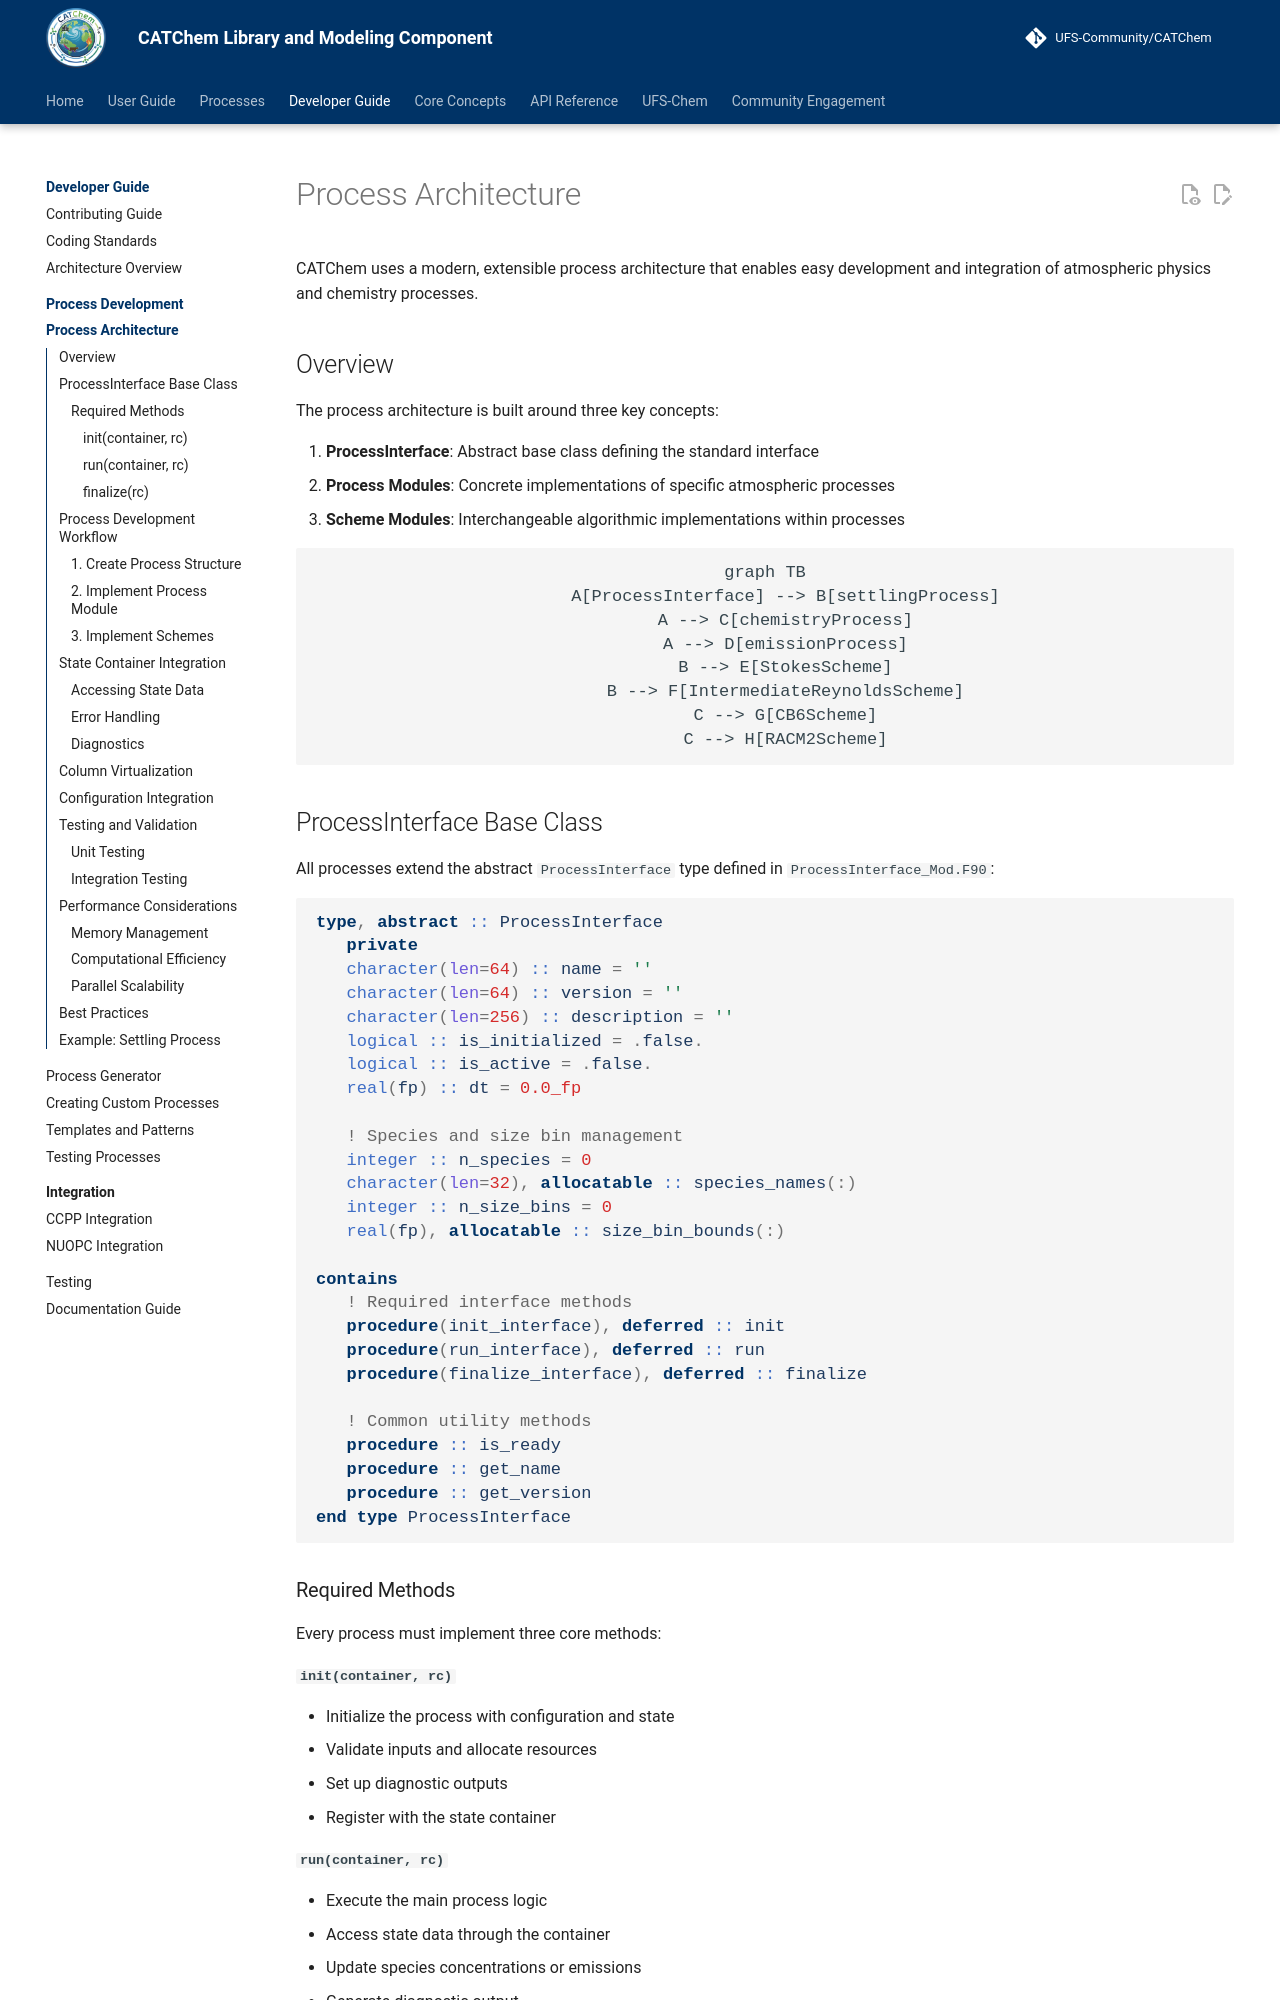

repository: ufs-community/CATChem · page: developer-guide/processes/architecture/index.html · generator: mkdocs

# Process Architecture

CATChem uses a modern, extensible process architecture that enables easy development and integration of atmospheric physics and chemistry processes.

## Overview

The process architecture is built around three key concepts:

1. **ProcessInterface**: Abstract base class defining the standard interface
2. **Process Modules**: Concrete implementations of specific atmospheric processes
3. **Scheme Modules**: Interchangeable algorithmic implementations within processes

```mermaid
graph TB
    A[ProcessInterface] --> B[settlingProcess]
    A --> C[chemistryProcess]
    A --> D[emissionProcess]
    B --> E[StokesScheme]
    B --> F[IntermediateReynoldsScheme]
    C --> G[CB6Scheme]
    C --> H[RACM2Scheme]
```

## ProcessInterface Base Class

All processes extend the abstract `ProcessInterface` type defined in `ProcessInterface_Mod.F90`:

```fortran
type, abstract :: ProcessInterface
   private
   character(len=64) :: name = ''
   character(len=64) :: version = ''
   character(len=256) :: description = ''
   logical :: is_initialized = .false.
   logical :: is_active = .false.
   real(fp) :: dt = 0.0_fp

   ! Species and size bin management
   integer :: n_species = 0
   character(len=32), allocatable :: species_names(:)
   integer :: n_size_bins = 0
   real(fp), allocatable :: size_bin_bounds(:)

contains
   ! Required interface methods
   procedure(init_interface), deferred :: init
   procedure(run_interface), deferred :: run
   procedure(finalize_interface), deferred :: finalize

   ! Common utility methods
   procedure :: is_ready
   procedure :: get_name
   procedure :: get_version
end type ProcessInterface
```

### Required Methods

Every process must implement three core methods:

#### `init(container, rc)`
- Initialize the process with configuration and state
- Validate inputs and allocate resources
- Set up diagnostic outputs
- Register with the state container

#### `run(container, rc)`
- Execute the main process logic
- Access state data through the container
- Update species concentrations or emissions
- Generate diagnostic output
